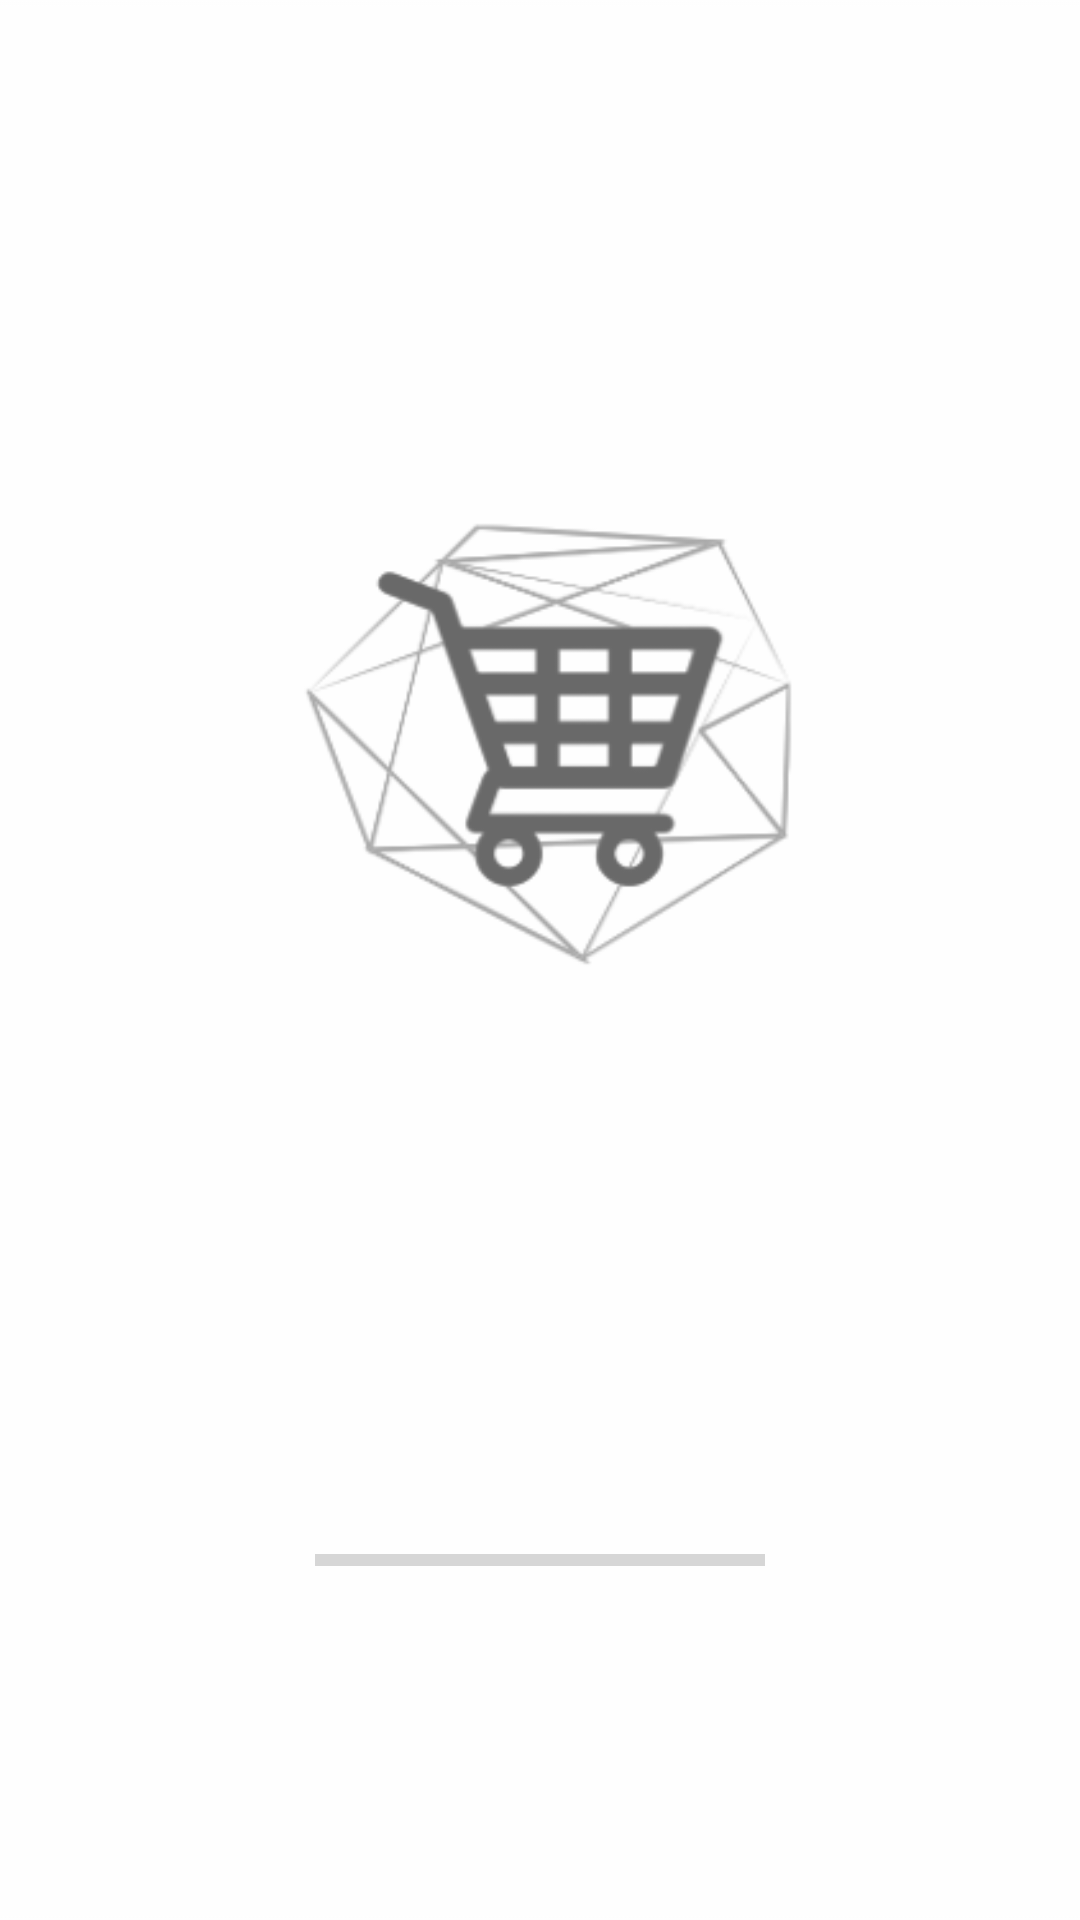

Produce the Android XML layout that renders to this screen, including the resource entries it uses.
<!-- AndroidManifest.xml: application theme AppTheme -->
<!-- res/layout/activity_splash.xml -->
<?xml version="1.0" encoding="utf-8"?>
<RelativeLayout
	xmlns:android="http://schemas.android.com/apk/res/android"
	xmlns:tools="http://schemas.android.com/tools"
	android:layout_width="match_parent"
	android:layout_height="match_parent"
	android:background="@drawable/splash_screen_image_2"
	tools:context=".ActivitySplash">

	<LinearLayout
		android:layout_width="match_parent"
		android:layout_height="wrap_content"
		android:layout_centerInParent="true"
		android:gravity="center"
		android:orientation="vertical">

		<ProgressBar
			android:id="@+id/splash_progress"
			style="?android:attr/progressBarStyleHorizontal"
			android:layout_width="150dp"
			android:layout_height="wrap_content"
			android:layout_marginTop="400dp"/>

	</LinearLayout>

</RelativeLayout>
<!-- resources referenced by this layout -->
<resources>
  <!-- drawable splash_screen_image_2: png bitmap (drawable, 22854 bytes) -->
  <style name="AppTheme" parent="Theme.AppCompat.Light.DarkActionBar">
  		<item name="android:windowBackground">@drawable/background</item>
          <item name="colorPrimary">@color/colorPrimary</item>
          <item name="colorPrimaryDark">@color/colorPrimaryDark</item>
          <item name="colorAccent">@color/colorAccent</item>
      </style>
  <color name="colorPrimary">#259b24</color>
  <color name="colorPrimaryDark">#0a7e07</color>
  <color name="colorAccent">#4c5e5f</color>
</resources>
